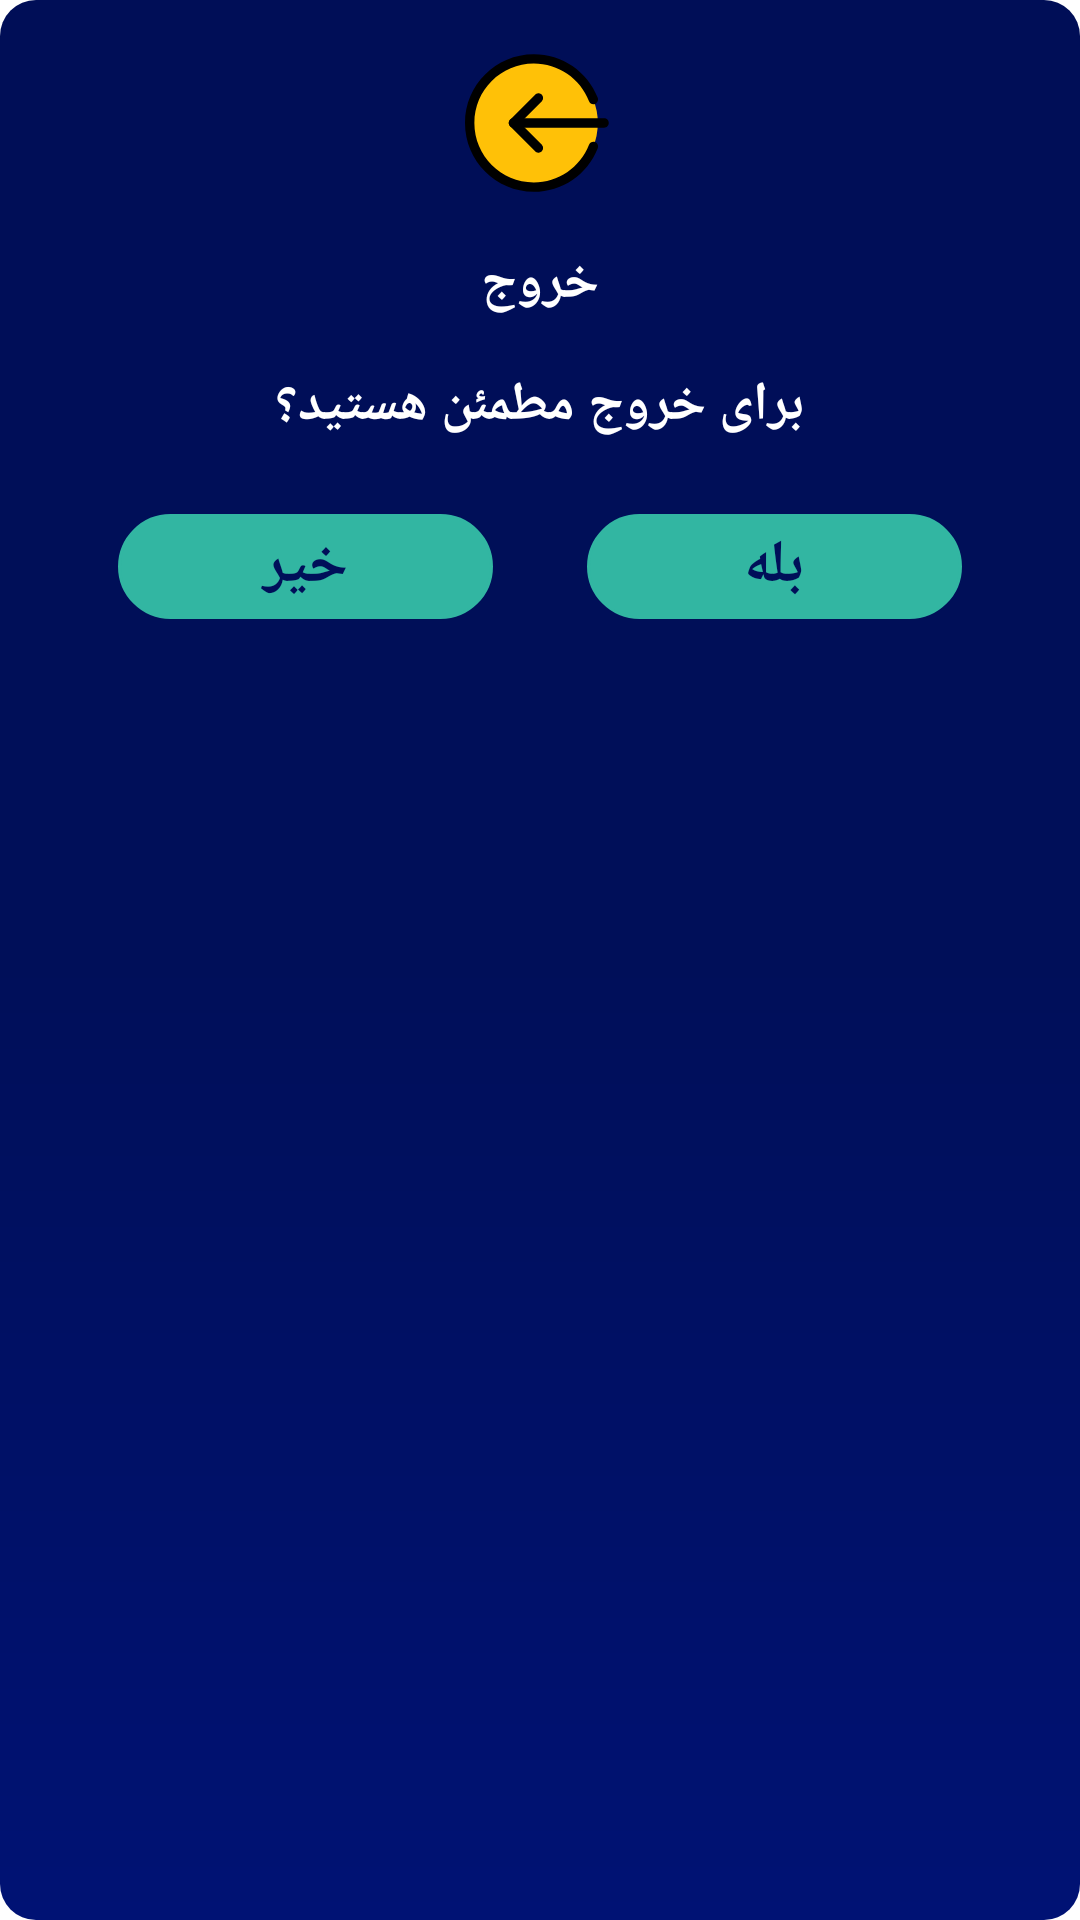

Produce the Android XML layout that renders to this screen, including the resource entries it uses.
<!-- AndroidManifest.xml: application theme Theme.ExpenseManager -->
<!-- res/layout/fragment_rounded_dialog_three.xml -->
<?xml version="1.0" encoding="utf-8"?>
<layout xmlns:android="http://schemas.android.com/apk/res/android"
    xmlns:app="http://schemas.android.com/apk/res-auto">

    <data>

    </data>

    <androidx.constraintlayout.widget.ConstraintLayout
        android:layout_width="match_parent"
        android:layout_height="wrap_content"
        android:background="@drawable/dialog_rounded_bg"
        android:paddingBottom="16dp">

        <ImageView
            android:id="@+id/imageView"
            android:layout_width="50dp"
            android:layout_height="50dp"
            android:layout_marginTop="16dp"
            android:src="@drawable/ic_icon_exit"
            app:layout_constraintEnd_toEndOf="parent"
            app:layout_constraintStart_toStartOf="parent"
            app:layout_constraintTop_toTopOf="parent" />

        <TextView
            android:id="@+id/textView"
            android:layout_width="0dp"
            android:layout_height="wrap_content"
            android:layout_marginTop="16dp"
            android:gravity="center"
            android:text="خروج"
            android:textColor="@android:color/white"
            android:textSize="18sp"
            android:textStyle="bold"
            app:layout_constraintEnd_toEndOf="parent"
            app:layout_constraintStart_toStartOf="parent"
            app:layout_constraintTop_toBottomOf="@+id/imageView" />

        <TextView
            android:id="@+id/textView2"
            android:layout_width="0dp"
            android:layout_height="wrap_content"
            android:layout_marginTop="16dp"
            android:gravity="center"
            android:text="برای خروج مطمئن هستید؟"
            android:textColor="@android:color/white"
            android:textSize="18sp"
            android:textStyle="bold"
            app:layout_constraintEnd_toEndOf="parent"
            app:layout_constraintHorizontal_bias="0.512"
            app:layout_constraintStart_toStartOf="parent"
            app:layout_constraintTop_toBottomOf="@+id/textView" />

        <androidx.appcompat.widget.AppCompatButton
            android:id="@+id/yes_button"
            android:layout_width="125dp"
            android:layout_height="35dp"
            android:layout_marginTop="24dp"
            android:layout_marginEnd="24dp"
            android:background="@drawable/button_shape"
            android:backgroundTint="#32B6A2"
            android:text="بله"
            android:textColor="#000f59"
            android:textSize="20sp"
            android:textStyle="bold"
            app:layout_constraintEnd_toEndOf="parent"
            app:layout_constraintHorizontal_bias="0.5"
            app:layout_constraintStart_toEndOf="@+id/no_button"
            app:layout_constraintTop_toBottomOf="@+id/textView2" />

        <androidx.appcompat.widget.AppCompatButton
            android:id="@+id/no_button"
            android:layout_width="125dp"
            android:layout_height="35dp"
            android:layout_marginStart="24dp"
            android:layout_marginEnd="16dp"
            android:background="@drawable/button_shape"
            android:backgroundTint="#32B6A2"
            android:text="خیر"
            android:textColor="#000f59"
            android:textSize="20sp"
            android:textStyle="bold"
            app:layout_constraintEnd_toStartOf="@+id/yes_button"
            app:layout_constraintHorizontal_bias="0.5"
            app:layout_constraintHorizontal_chainStyle="spread"
            app:layout_constraintStart_toStartOf="parent"
            app:layout_constraintTop_toTopOf="@+id/yes_button" />


    </androidx.constraintlayout.widget.ConstraintLayout>
</layout>
<!-- resources referenced by this layout -->
<resources>
  <!-- drawable button_shape (drawable) -->
  <?xml version="1.0" encoding="utf-8"?>
  <shape xmlns:android="http://schemas.android.com/apk/res/android"
      android:shape="rectangle">
      <corners
          android:bottomLeftRadius="30dp"
          android:bottomRightRadius="30dp"
          android:topLeftRadius="30dp"
          android:topRightRadius="30dp" />
      <stroke
          android:width="1dp"
          android:color="#C5BDBD" />
  </shape>
  <!-- drawable dialog_rounded_bg (drawable-v24) -->
  <?xml version="1.0" encoding="utf-8"?>
  <shape xmlns:android="http://schemas.android.com/apk/res/android"
      android:shape="rectangle">
      <solid android:color="@android:color/white" />
      <corners android:radius="12dp" />
      <gradient
          android:startColor="#000e57"
          android:centerColor="#000f59"
          android:endColor="#001274"
          android:angle="270"
          />
  </shape>
  <!-- drawable ic_icon_exit (drawable) -->
  <vector android:autoMirrored="true" android:height="512dp"
      android:viewportHeight="24" android:viewportWidth="24"
      android:width="512dp" xmlns:android="http://schemas.android.com/apk/res/android">
      <path android:fillColor="#ffc107" android:pathData="M11,12m-10.25,0a10.25,10.25 0,1 1,20.5 0a10.25,10.25 0,1 1,-20.5 0"/>
      <path android:fillColor="#FF000000" android:pathData="m22.25,12.75h-14.5c-0.414,0 -0.75,-0.336 -0.75,-0.75s0.336,-0.75 0.75,-0.75h14.5c0.414,0 0.75,0.336 0.75,0.75s-0.336,0.75 -0.75,0.75z"/>
      <path android:fillColor="#FF000000" android:pathData="m11.75,16.75c-0.192,0 -0.384,-0.073 -0.53,-0.22l-4,-4c-0.293,-0.293 -0.293,-0.768 0,-1.061l4,-4c0.293,-0.293 0.768,-0.293 1.061,0s0.293,0.768 0,1.061l-3.47,3.47 3.47,3.47c0.293,0.293 0.293,0.768 0,1.061 -0.147,0.146 -0.339,0.219 -0.531,0.219z"/>
      <path android:fillColor="#FF000000" android:pathData="m11,23c-6.065,0 -11,-4.935 -11,-11s4.935,-11 11,-11c4.551,0 8.569,2.738 10.238,6.976 0.152,0.385 -0.038,0.82 -0.423,0.973 -0.385,0.15 -0.82,-0.037 -0.973,-0.424 -1.441,-3.66 -4.912,-6.025 -8.842,-6.025 -5.238,0 -9.5,4.262 -9.5,9.5s4.262,9.5 9.5,9.5c3.93,0 7.401,-2.365 8.842,-6.024 0.152,-0.387 0.587,-0.574 0.973,-0.424 0.385,0.152 0.575,0.588 0.423,0.973 -1.669,4.237 -5.687,6.975 -10.238,6.975z"/>
  </vector>
  <style name="Theme.ExpenseManager" parent="Theme.MaterialComponents.DayNight.NoActionBar">
          
          <item name="colorPrimary">@color/purple_500</item>
          <item name="colorPrimaryVariant">@color/purple_700</item>
          <item name="colorOnPrimary">@color/white</item>
          
          <item name="colorSecondary">@color/teal_200</item>
          <item name="colorSecondaryVariant">@color/teal_700</item>
          <item name="colorOnSecondary">@color/black</item>
          
          <item name="android:statusBarColor" tools:targetApi="l">?attr/colorPrimaryVariant</item>
          
          <item name="fontFamily">@font/vazir_medium</item>
      </style>
  <color name="purple_500">#FF6200EE</color>
  <color name="purple_700">#000e57</color>
  <color name="white">#FFFFFFFF</color>
  <color name="teal_200">#FF03DAC5</color>
  <color name="teal_700">#FF018786</color>
  <color name="black">#FF000000</color>
</resources>
